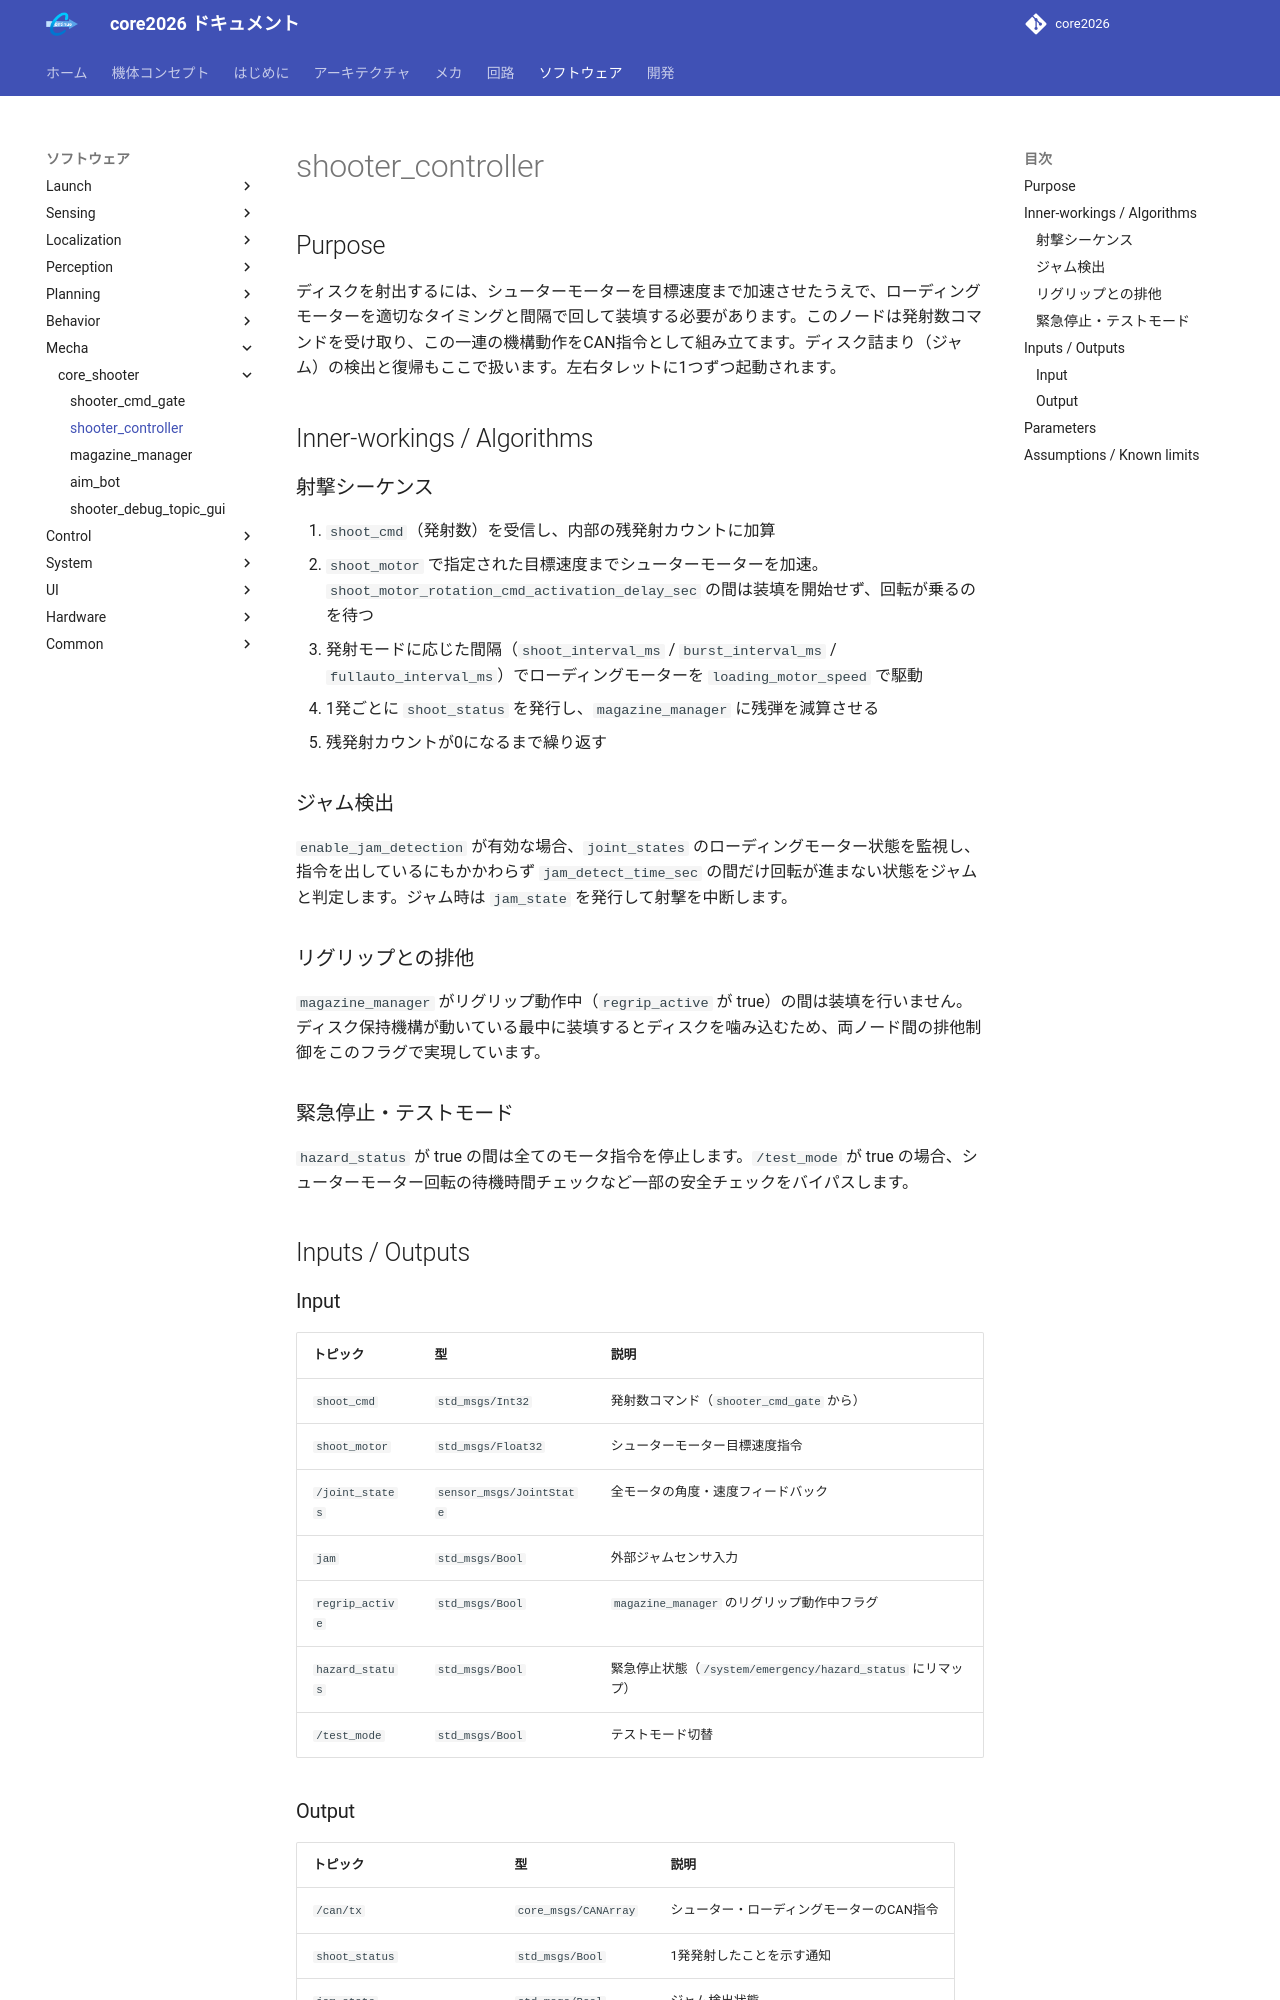

repository: team-continue/core2026 · page: latest/packages/core_shooter/shooter_controller/index.html · generator: mkdocs

# shooter_controller

## Purpose

ディスクを射出するには、シューターモーターを目標速度まで加速させたうえで、ローディングモーターを適切なタイミングと間隔で回して装填する必要があります。このノードは発射数コマンドを受け取り、この一連の機構動作をCAN指令として組み立てます。ディスク詰まり（ジャム）の検出と復帰もここで扱います。左右タレットに1つずつ起動されます。

## Inner-workings / Algorithms

### 射撃シーケンス

1. `shoot_cmd`（発射数）を受信し、内部の残発射カウントに加算
2. `shoot_motor` で指定された目標速度までシューターモーターを加速。`shoot_motor_rotation_cmd_activation_delay_sec` の間は装填を開始せず、回転が乗るのを待つ
3. 発射モードに応じた間隔（`shoot_interval_ms` / `burst_interval_ms` / `fullauto_interval_ms`）でローディングモーターを `loading_motor_speed` で駆動
4. 1発ごとに `shoot_status` を発行し、`magazine_manager` に残弾を減算させる
5. 残発射カウントが0になるまで繰り返す

### ジャム検出

`enable_jam_detection` が有効な場合、`joint_states` のローディングモーター状態を監視し、指令を出しているにもかかわらず `jam_detect_time_sec` の間だけ回転が進まない状態をジャムと判定します。ジャム時は `jam_state` を発行して射撃を中断します。

### リグリップとの排他

`magazine_manager` がリグリップ動作中（`regrip_active` が true）の間は装填を行いません。ディスク保持機構が動いている最中に装填するとディスクを噛み込むため、両ノード間の排他制御をこのフラグで実現しています。

### 緊急停止・テストモード

`hazard_status` が true の間は全てのモータ指令を停止します。`/test_mode` が true の場合、シューターモーター回転の待機時間チェックなど一部の安全チェックをバイパスします。

## Inputs / Outputs

### Input

| トピック | 型 | 説明 |
|---------|------|------|
| `shoot_cmd` | `std_msgs/Int32` | 発射数コマンド（`shooter_cmd_gate` から） |
| `shoot_motor` | `std_msgs/Float32` | シューターモーター目標速度指令 |
| `/joint_states` | `sensor_msgs/JointState` | 全モータの角度・速度フィードバック |
| `jam` | `std_msgs/Bool` | 外部ジャムセンサ入力 |
| `regrip_active` | `std_msgs/Bool` | `magazine_manager` のリグリップ動作中フラグ |
| `hazard_status` | `std_msgs/Bool` | 緊急停止状態（`/system/emergency/hazard_status` にリマップ） |
| `/test_mode` | `std_msgs/Bool` | テストモード切替 |
